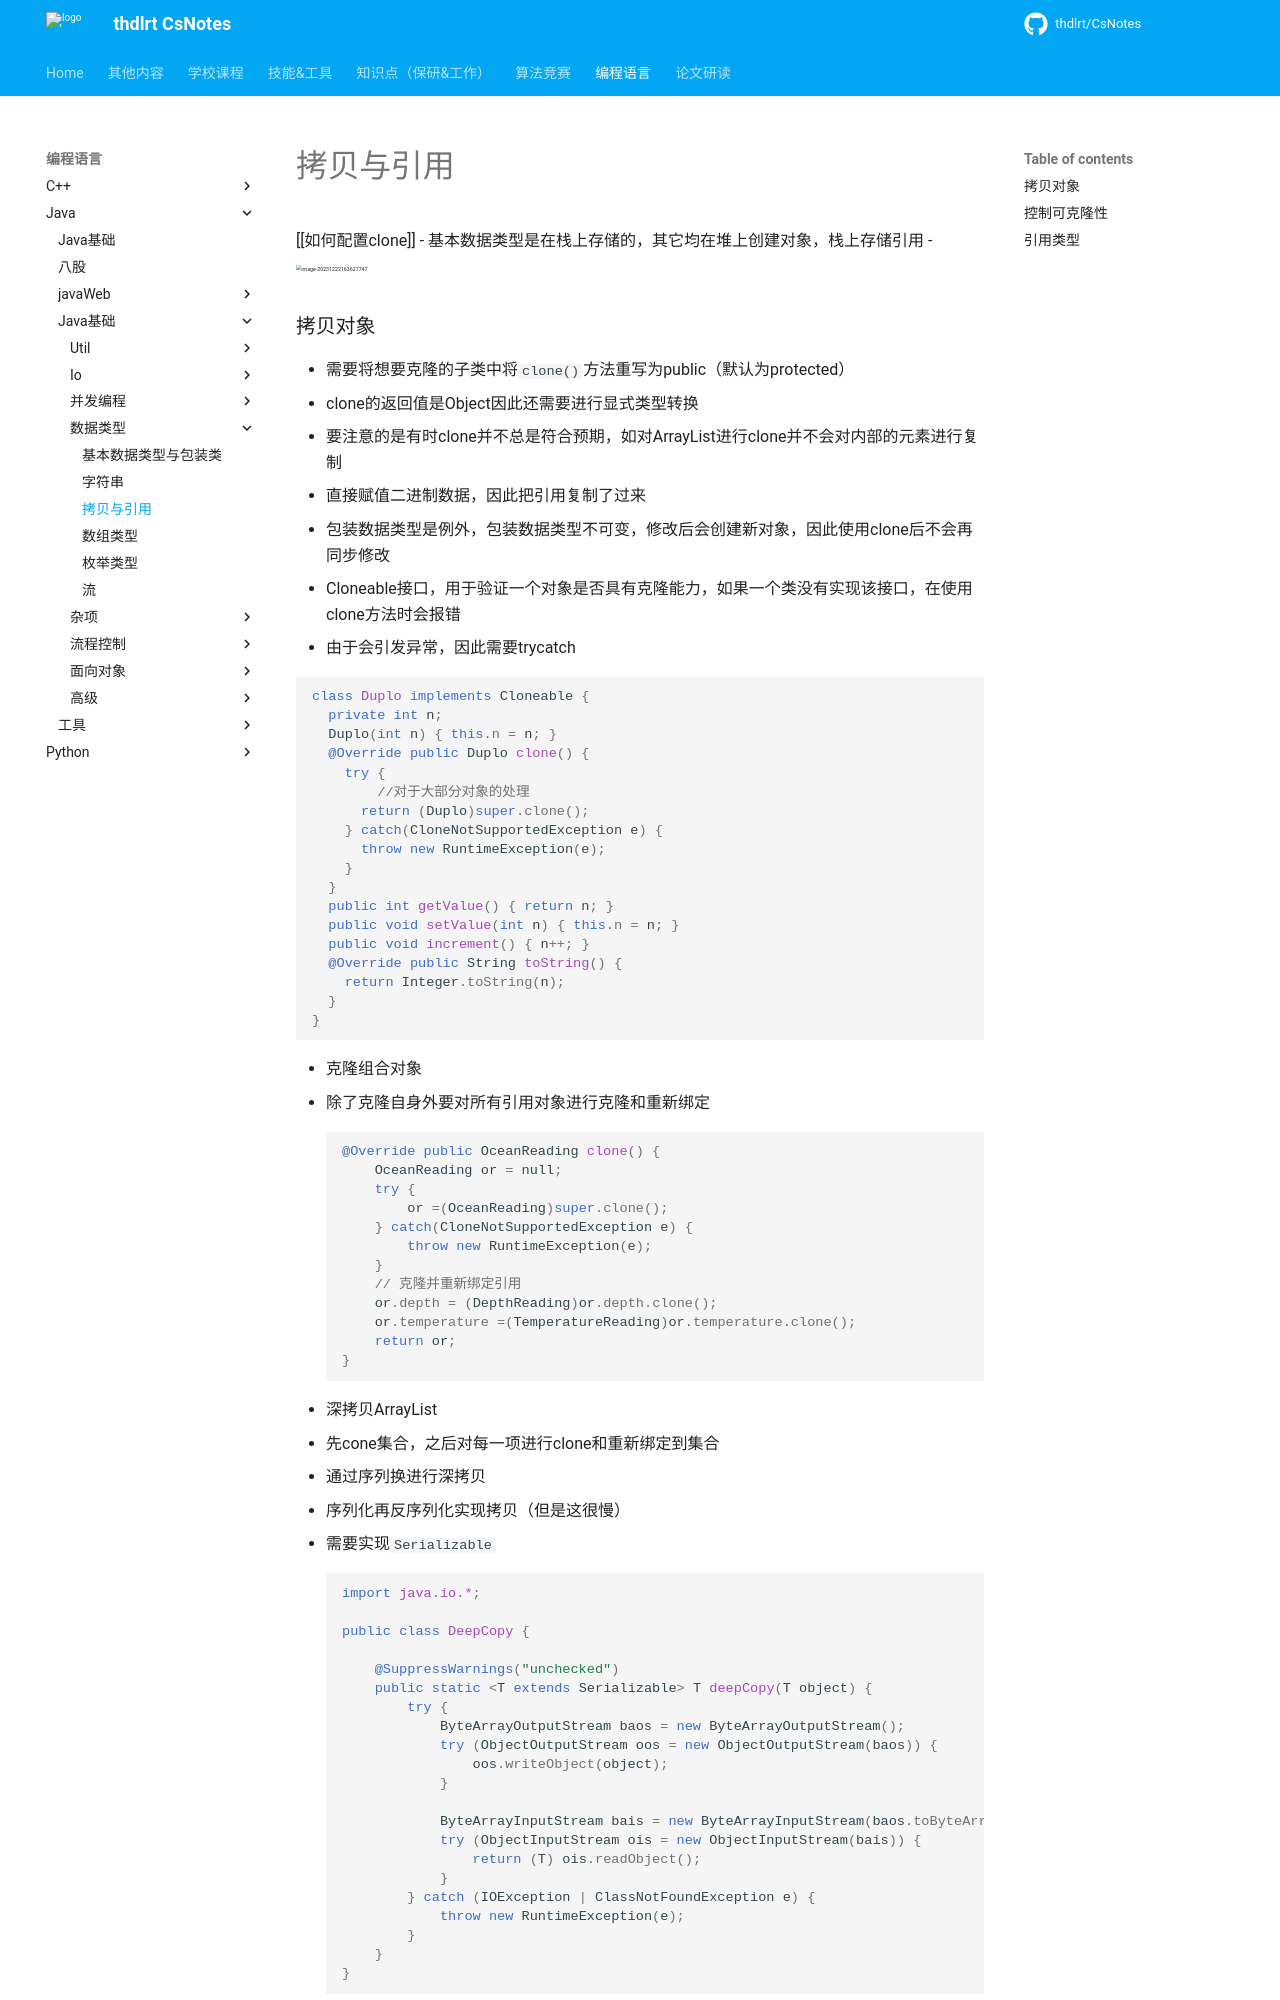

repository: thdlrt/CsNotes · page: 编程语言/java/java基础/数据类型/拷贝与引用/index.html · generator: mkdocs

[[如何配置clone]]
- 基本数据类型是在栈上存储的，其它均在堆上创建对象，栈上存储引用
  - <img src="https://thdlrt.oss-cn-beijing.aliyuncs.com/image-20231222163627747.png" alt="image-20231222163627747" style="zoom:33%;" />

### 拷贝对象

- 需要将想要克隆的子类中将`clone()`方法重写为public（默认为protected）
- clone的返回值是Object因此还需要进行显式类型转换
- 要注意的是有时clone并不总是符合预期，如对ArrayList进行clone并不会对内部的元素进行复制
  - 直接赋值二进制数据，因此把引用复制了过来
  - 包装数据类型是例外，包装数据类型不可变，修改后会创建新对象，因此使用clone后不会再同步修改

- Cloneable接口，用于验证一个对象是否具有克隆能力，如果一个类没有实现该接口，在使用clone方法时会报错
  - 由于会引发异常，因此需要trycatch

``` java
class Duplo implements Cloneable {
  private int n;
  Duplo(int n) { this.n = n; }
  @Override public Duplo clone() {    
    try {
        //对于大部分对象的处理
      return (Duplo)super.clone();
    } catch(CloneNotSupportedException e) {
      throw new RuntimeException(e);
    }
  }
  public int getValue() { return n; }
  public void setValue(int n) { this.n = n; }
  public void increment() { n++; }
  @Override public String toString() {
    return Integer.toString(n);
  }
}
```

- 克隆组合对象
  - 除了克隆自身外要对所有引用对象进行克隆和重新绑定
``` java
@Override public OceanReading clone() {
    OceanReading or = null;
    try {
        or =(OceanReading)super.clone();
    } catch(CloneNotSupportedException e) {
        throw new RuntimeException(e);
    }
    // 克隆并重新绑定引用
    or.depth = (DepthReading)or.depth.clone();
    or.temperature =(TemperatureReading)or.temperature.clone();
    return or;
}
```

- 深拷贝ArrayList
  - 先cone集合，之后对每一项进行clone和重新绑定到集合

- 通过序列换进行深拷贝
  - 序列化再反序列化实现拷贝（但是这很慢）
  - 需要实现`Serializable`
``` java
import java.io.*;

public class DeepCopy {

    @SuppressWarnings("unchecked")
    public static <T extends Serializable> T deepCopy(T object) {
        try {
            ByteArrayOutputStream baos = new ByteArrayOutputStream();
            try (ObjectOutputStream oos = new ObjectOutputStream(baos)) {
                oos.writeObject(object);
            }
